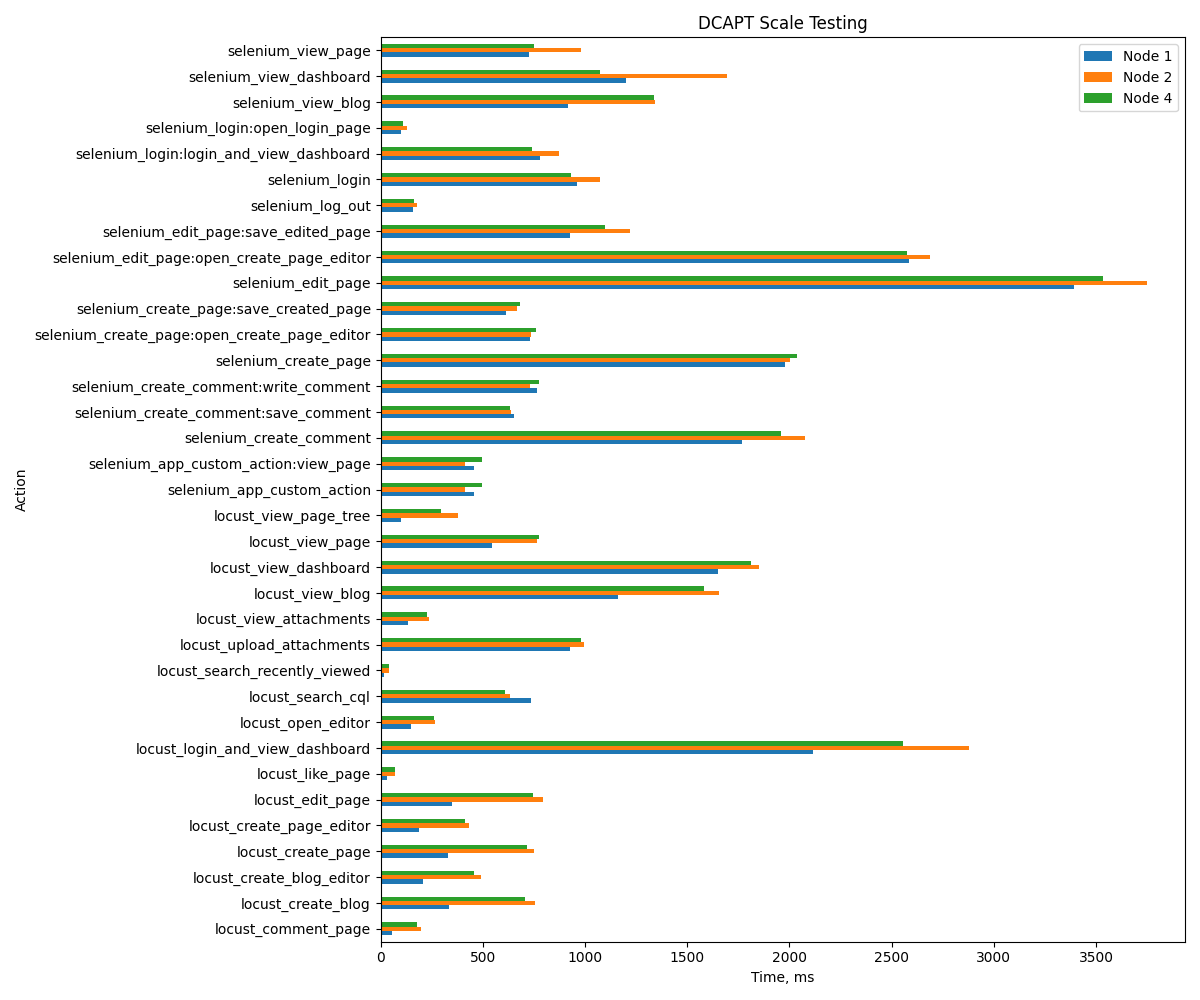

Values plotted in this chart, from the file beside it:
Action, Node 1, Node 2, Node 4
locust_login_and_view_dashboard, 2114, 2878, 2555
locust_view_dashboard, 1649, 1853, 1810
locust_like_page, 29, 70, 69
locust_search_recently_viewed, 14, 41, 39
locust_view_page, 543, 764, 777
locust_create_page_editor, 186, 430, 412
locust_create_blog_editor, 205, 490, 457
locust_upload_attachments, 924, 995, 982
locust_comment_page, 55, 199, 178
locust_view_blog, 1159, 1654, 1580
locust_search_cql, 734, 631, 606
locust_view_page_tree, 98, 378, 297
locust_create_page, 329, 752, 717
locust_view_attachments, 134, 237, 229
locust_create_blog, 336, 756, 705
locust_open_editor, 149, 267, 260
locust_edit_page, 348, 792, 745
selenium_login:open_login_page, 100, 127, 107
selenium_login:login_and_view_dashboard, 778, 875, 740
selenium_login, 960, 1075, 933
selenium_view_page, 728, 979, 749
selenium_create_page:open_create_page_ed…, 732, 735, 758
selenium_create_page:save_created_page, 615, 666, 681
selenium_create_page, 1976, 2003, 2038
selenium_edit_page:open_create_page_edit…, 2584, 2688, 2573
selenium_edit_page:save_edited_page, 925, 1219, 1097
selenium_edit_page, 3390, 3748, 3534
selenium_create_comment:write_comment, 764, 729, 775
selenium_create_comment:save_comment, 650, 636, 631
selenium_create_comment, 1768, 2077, 1957
selenium_view_blog, 918, 1342, 1339
selenium_view_dashboard, 1200, 1694, 1074
selenium_app_custom_action:view_page, 455, 414, 494
selenium_app_custom_action, 455, 414, 494
selenium_log_out, 156, 177, 164
